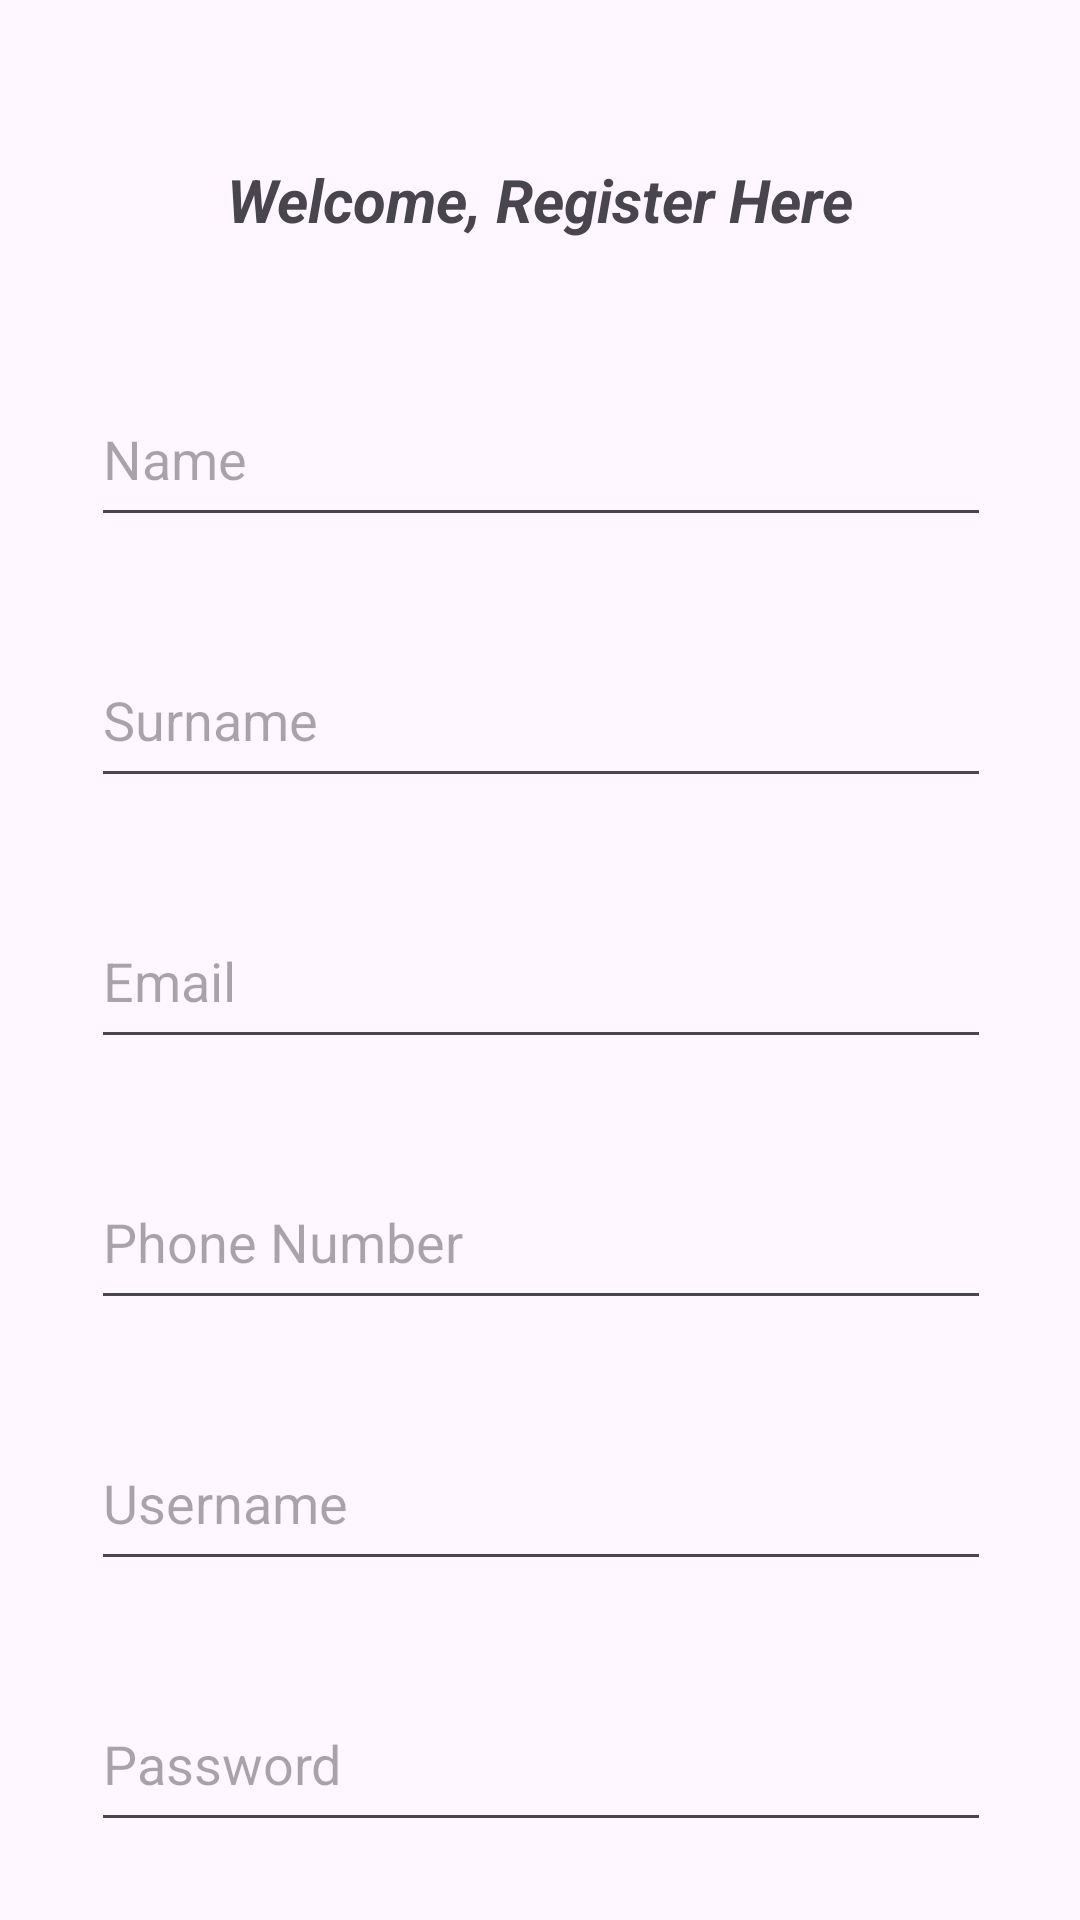

Reconstruct the res/layout file that produces this screen, plus the resources it refers to.
<!-- AndroidManifest.xml: application theme Theme.MyFinanceApp -->
<!-- res/layout/activity_register.xml -->
<?xml version="1.0" encoding="utf-8"?>
<androidx.constraintlayout.widget.ConstraintLayout xmlns:android="http://schemas.android.com/apk/res/android"
    xmlns:app="http://schemas.android.com/apk/res-auto"
    xmlns:tools="http://schemas.android.com/tools"
    android:layout_width="match_parent"
    android:layout_height="match_parent"
    tools:context=".RegisterActivity">

    <EditText
        android:id="@+id/edtName"
        android:layout_width="300dp"
        android:layout_height="55dp"
        android:layout_marginTop="124dp"
        android:hint="Name"
        app:layout_constraintEnd_toEndOf="parent"
        app:layout_constraintHorizontal_bias="0.504"
        app:layout_constraintStart_toStartOf="parent"
        app:layout_constraintTop_toTopOf="parent" />

    <EditText
        android:id="@+id/edtSurname"
        android:layout_width="300dp"
        android:layout_height="55dp"
        android:layout_marginTop="32dp"
        android:hint="Surname"
        app:layout_constraintEnd_toEndOf="@+id/edtName"
        app:layout_constraintHorizontal_bias="0.0"
        app:layout_constraintStart_toStartOf="@+id/edtName"
        app:layout_constraintTop_toBottomOf="@+id/edtName" />

    <EditText
        android:id="@+id/edtEmail"
        android:layout_width="300dp"
        android:layout_height="55dp"
        android:layout_marginTop="32dp"
        android:hint="Email"
        app:layout_constraintEnd_toEndOf="@+id/edtSurname"
        app:layout_constraintHorizontal_bias="0.0"
        app:layout_constraintStart_toStartOf="@+id/edtSurname"
        app:layout_constraintTop_toBottomOf="@+id/edtSurname" />

    <EditText
        android:id="@+id/edtPhoneNumber"
        android:layout_width="300dp"
        android:layout_height="55dp"
        android:layout_marginTop="32dp"
        android:hint="Phone Number"
        app:layout_constraintEnd_toEndOf="@+id/edtEmail"
        app:layout_constraintHorizontal_bias="0.0"
        app:layout_constraintStart_toStartOf="@+id/edtEmail"
        app:layout_constraintTop_toBottomOf="@+id/edtEmail" />

    <EditText
        android:id="@+id/edtUsername"
        android:layout_width="300dp"
        android:layout_height="55dp"
        android:layout_marginTop="32dp"
        android:hint="Username"
        app:layout_constraintEnd_toEndOf="@+id/edtPhoneNumber"
        app:layout_constraintHorizontal_bias="0.0"
        app:layout_constraintStart_toStartOf="@+id/edtPhoneNumber"
        app:layout_constraintTop_toBottomOf="@+id/edtPhoneNumber" />

    <EditText
        android:id="@+id/edtPassword"
        android:layout_width="300dp"
        android:layout_height="55dp"
        android:layout_marginTop="32dp"
        android:hint="Password"
        android:inputType="textPassword"
        app:layout_constraintEnd_toEndOf="@+id/edtUsername"
        app:layout_constraintHorizontal_bias="0.0"
        app:layout_constraintStart_toStartOf="@+id/edtUsername"
        app:layout_constraintTop_toBottomOf="@+id/edtUsername" />

    <Button
        android:id="@+id/btnRegister"
        android:layout_width="127dp"
        android:layout_height="65dp"
        android:layout_marginTop="40dp"
        android:text="Register"
        android:textSize="20sp"
        app:layout_constraintEnd_toEndOf="@+id/edtPassword"
        app:layout_constraintHorizontal_bias="0.508"
        app:layout_constraintStart_toStartOf="@+id/edtPassword"
        app:layout_constraintTop_toBottomOf="@+id/edtPassword" />

    <TextView
        android:id="@+id/tvSignIn"
        android:layout_width="286dp"
        android:layout_height="42dp"
        android:layout_marginTop="140dp"
        android:gravity="center"
        android:text="Have An Account? Sign In"
        android:textSize="24sp"
        android:textStyle="bold|italic"
        app:layout_constraintEnd_toEndOf="@+id/edtPassword"
        app:layout_constraintHorizontal_bias="0.428"
        app:layout_constraintStart_toStartOf="@+id/edtPassword"
        app:layout_constraintTop_toBottomOf="@+id/edtPassword" />

    <TextView
        android:id="@+id/textView3"
        android:layout_width="242dp"
        android:layout_height="53dp"
        android:layout_marginTop="40dp"
        android:gravity="center"
        android:text="Welcome, Register Here"
        android:textSize="20sp"
        android:textStyle="bold|italic"
        app:layout_constraintEnd_toEndOf="parent"
        app:layout_constraintHorizontal_bias="0.497"
        app:layout_constraintStart_toStartOf="parent"
        app:layout_constraintTop_toTopOf="parent" />
</androidx.constraintlayout.widget.ConstraintLayout>
<!-- resources referenced by this layout -->
<resources>
  <style name="Theme.MyFinanceApp" parent="Base.Theme.MyFinanceApp" />
  <style name="Base.Theme.MyFinanceApp" parent="Theme.Material3.DayNight.NoActionBar">
          
          
      </style>
</resources>
